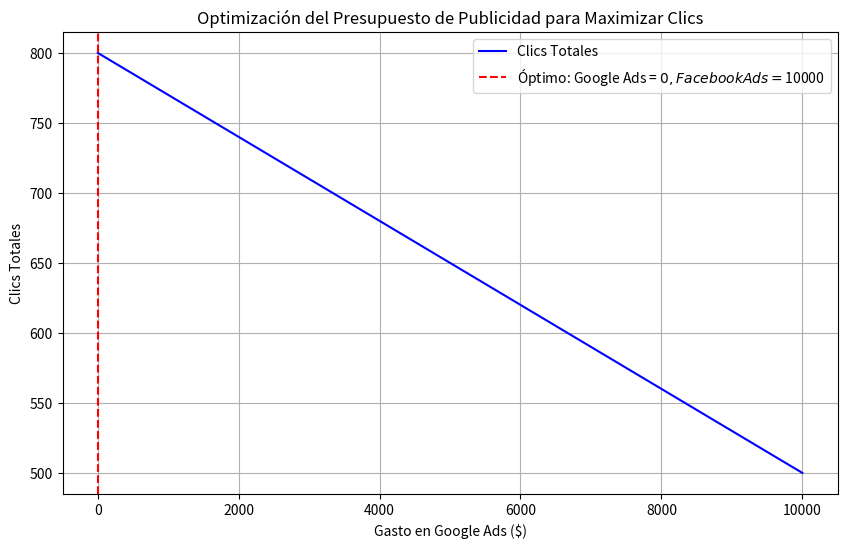

Write the Python code that produced this figure.
import numpy as np
import matplotlib.pyplot as plt

# Definir los parámetros del problema
presupuesto_total = 10000  # Presupuesto total en dólares
incremento_google = 0.05   # Incremento en clics por cada 10% en Google Ads
incremento_facebook = 0.08 # Incremento en clics por cada 10% en Facebook Ads

# Definir la función para calcular el número total de clics
def clics_totales(gasto_google, gasto_facebook):
    clics_google = (gasto_google / 100) * (incremento_google * 100)
    clics_facebook = (gasto_facebook / 100) * (incremento_facebook * 100)
    return clics_google + clics_facebook

# Generar valores para el presupuesto de Google Ads y Facebook Ads
gasto_google = np.linspace(0, presupuesto_total, 100)
gasto_facebook = presupuesto_total - gasto_google

# Calcular el número de clics totales para cada distribución del presupuesto
clics = clics_totales(gasto_google, gasto_facebook)

# Encontrar la distribución óptima (máximo de clics)
max_clics = np.max(clics)
index_max = np.argmax(clics)
gasto_google_optimo = gasto_google[index_max]
gasto_facebook_optimo = gasto_facebook[index_max]

# Imprimir la solución óptima
print(f"Distribución óptima del presupuesto:")
print(f"- Gasto en Google Ads: ${gasto_google_optimo:.2f}")
print(f"- Gasto en Facebook Ads: ${gasto_facebook_optimo:.2f}")
print(f"El número máximo de clics adicionales es: {max_clics:.0f}")

# Crear la gráfica
plt.figure(figsize=(10, 6))
plt.plot(gasto_google, clics, label='Clics Totales', color='blue')
plt.axvline(x=gasto_google_optimo, color='red', linestyle='--', label=f'Óptimo: Google Ads = ${gasto_google_optimo:.0f}, Facebook Ads = ${gasto_facebook_optimo:.0f}')
plt.title('Optimización del Presupuesto de Publicidad para Maximizar Clics')
plt.xlabel('Gasto en Google Ads ($)')
plt.ylabel('Clics Totales')
plt.grid(True)
plt.legend()
plt.show()